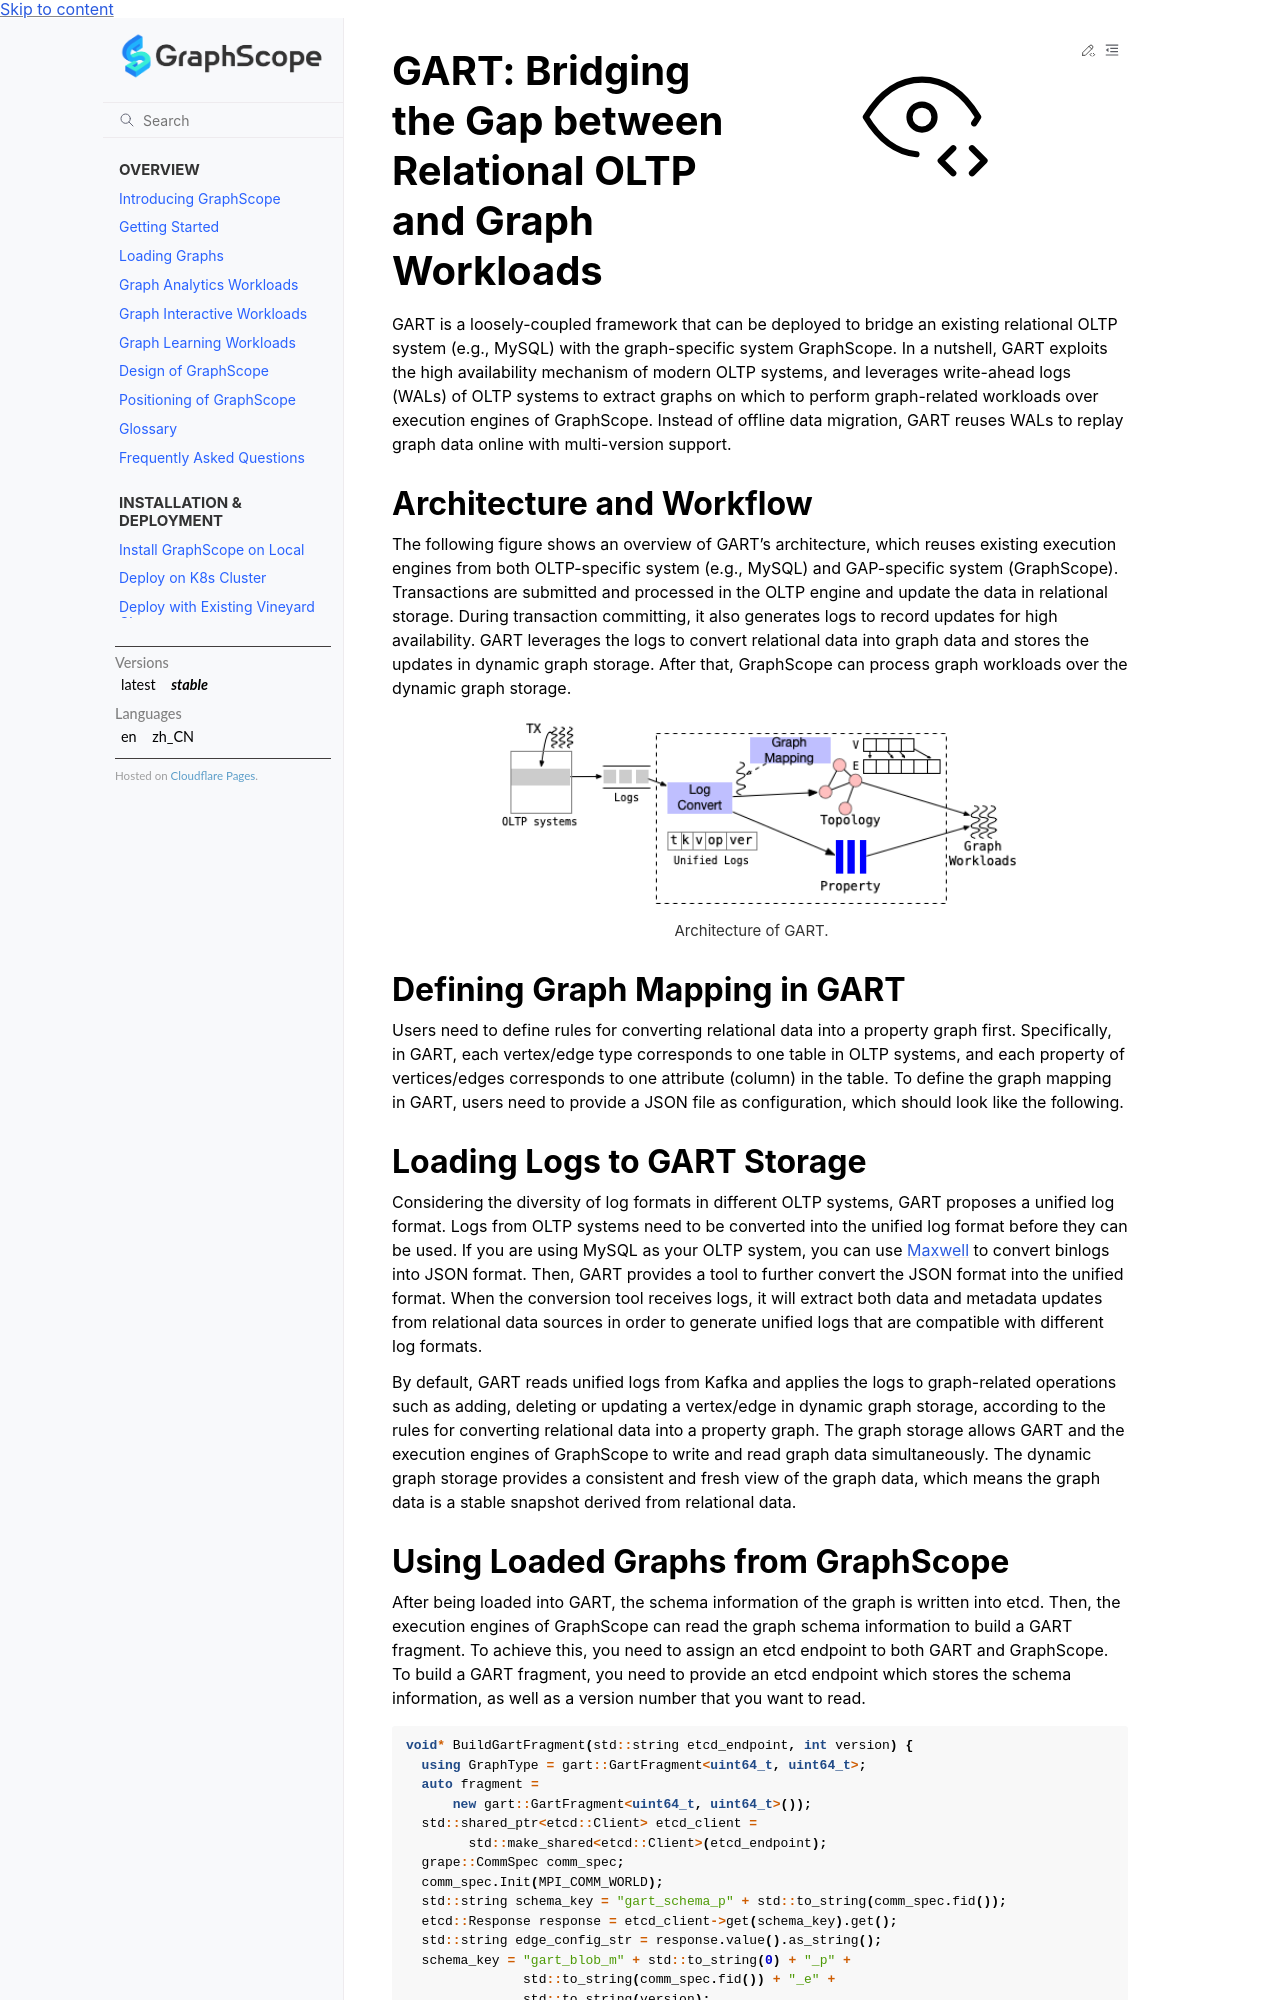

repository: alibaba/GraphScope · page: docs/storage_engine/gart.html · generator: sphinx

GART: Bridging the Gap between Relational OLTP and Graph Workloads
======================================

GART is a loosely-coupled framework that can be deployed to bridge an existing relational OLTP system (e.g., MySQL) with the graph-specific system GraphScope. 
In a nutshell, GART exploits the high availability mechanism of modern OLTP systems, and leverages write-ahead logs (WALs) of OLTP systems to extract graphs on which to perform graph-related workloads over execution engines of GraphScope. 
Instead of offline data migration, GART reuses WALs to replay graph data online with multi-version support.

Architecture and Workflow
------------------

The following figure shows an overview of GART’s architecture, which reuses existing execution engines from both OLTP-specific system (e.g., MySQL) and GAP-specific system (GraphScope). 
Transactions are submitted and processed in the OLTP engine and update the data in relational storage. 
During transaction committing, it also generates logs to record updates for high availability.
GART leverages the logs to convert relational data into graph data and stores the updates in dynamic graph storage. After that, GraphScope can process graph workloads over the dynamic graph storage.

:::{figure-md}

<img src="../images/gart_arch.png"
     alt="Architecture of GART."
     width="70%">

Architecture of GART. 
:::

Defining Graph Mapping in GART
------------------

Users need to define rules for converting relational data into a property graph first. 
Specifically, in GART, each vertex/edge type corresponds to one table in OLTP systems, and each property of vertices/edges corresponds to one attribute (column) in the table. 
To define the graph mapping in GART, users need to provide a JSON file as configuration, which should look like the following.

Loading Logs to GART Storage
--------------------------

Considering the diversity of log formats in different OLTP systems, GART proposes a unified log format. 
Logs from OLTP systems need to be converted into the unified log format before they can be used. 
If you are using MySQL as your OLTP system, you can use [Maxwell](https://maxwells-daemon.io/config/#file-producer) to convert binlogs into JSON format. 
Then, GART provides a tool to further convert the JSON format into the unified format. 
When the conversion tool receives logs, it will extract both data and metadata updates from relational data sources in order to generate unified logs that are compatible with different log formats.

By default, GART reads unified logs from Kafka and applies the logs to graph-related operations such as adding, deleting or updating a vertex/edge in dynamic graph storage, according to the rules for converting relational data into a property graph. 
The graph storage allows GART and the execution engines of GraphScope to write and read graph data simultaneously. 
The dynamic graph storage provides a consistent and fresh view of the graph data, which means the graph data is a stable snapshot derived from relational data.
